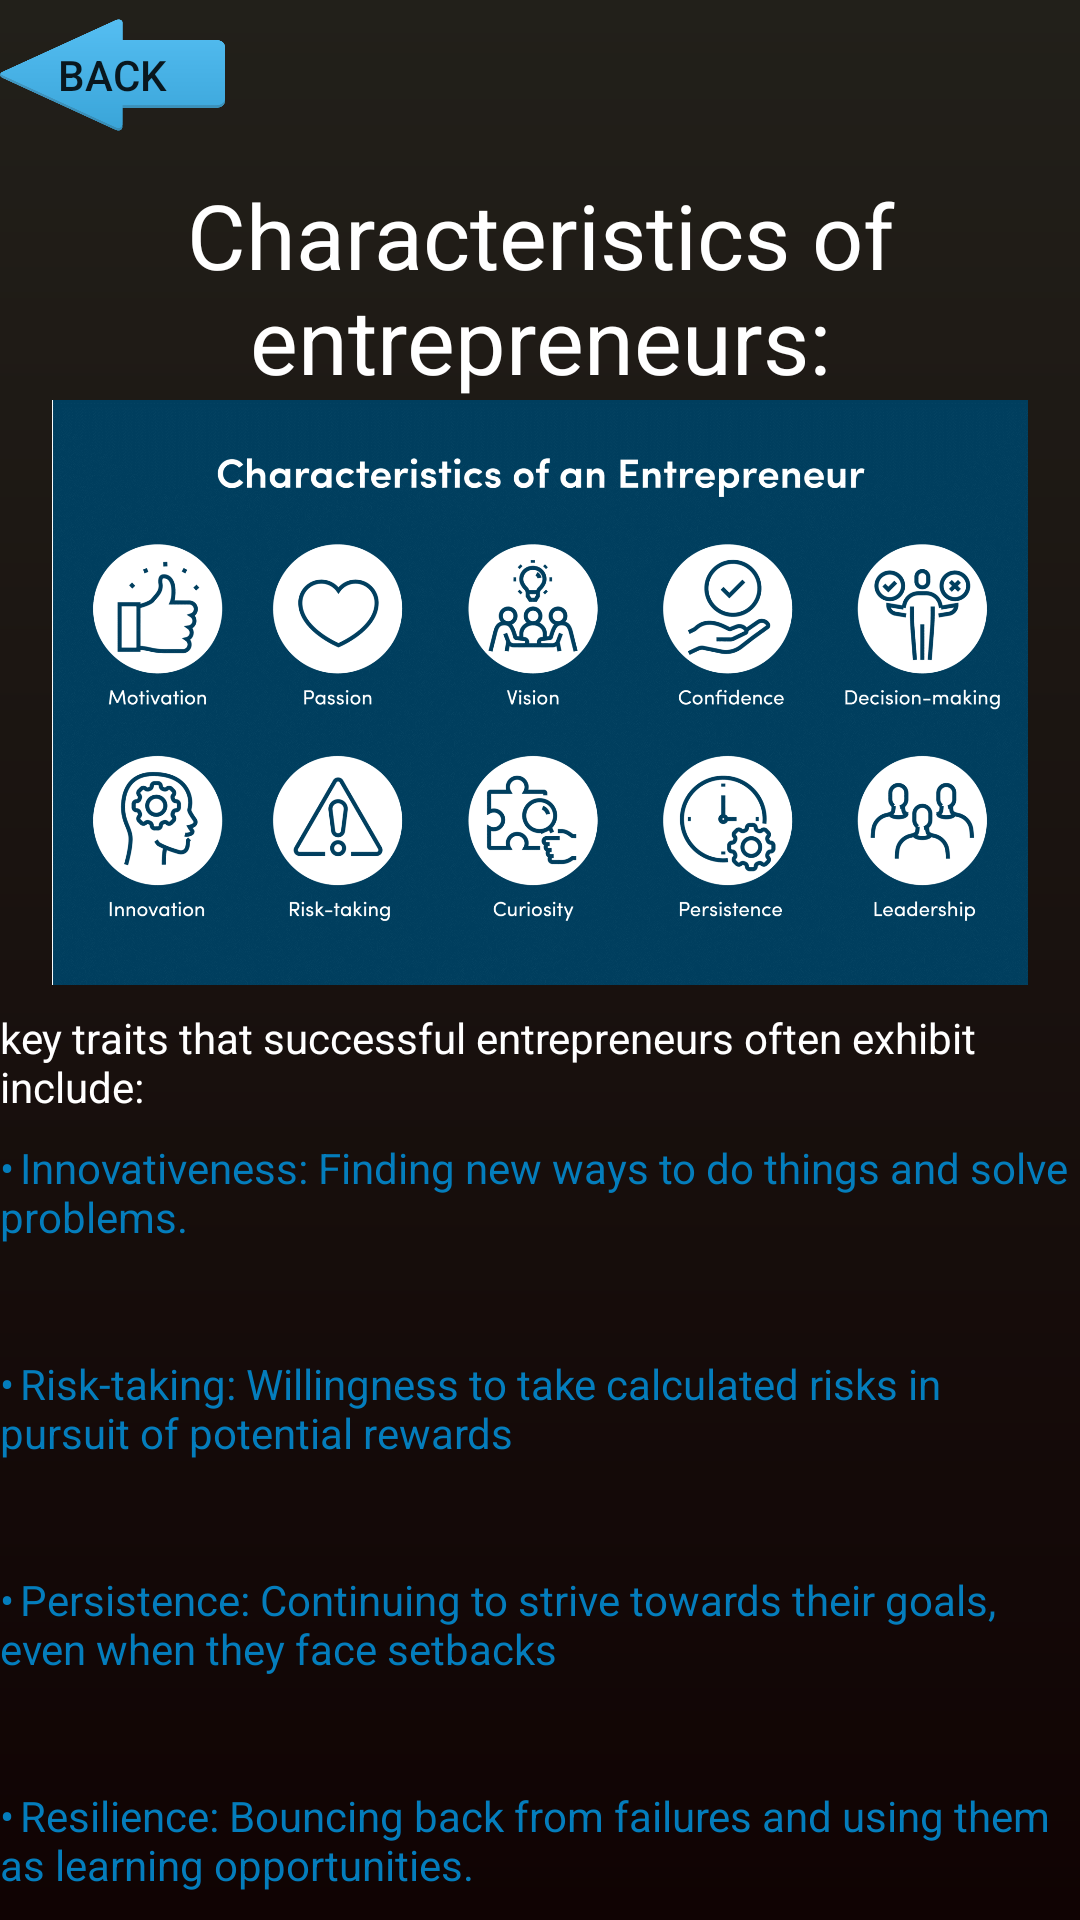

Reconstruct the res/layout file that produces this screen, plus the resources it refers to.
<!-- AndroidManifest.xml: application theme Theme.Ass1 -->
<!-- res/layout/activity_six_subject.xml -->
<?xml version="1.0" encoding="utf-8"?>
<LinearLayout xmlns:app="http://schemas.android.com/apk/res-auto"
    xmlns:tools="http://schemas.android.com/tools"
    xmlns:android="http://schemas.android.com/apk/res/android"
    android:id="@+id/main"
    android:layout_width="match_parent"
    android:layout_height="match_parent"
    tools:context=".six_subject"
    android:orientation="vertical"
    android:background="@drawable/list_item_color"
    >
    <Button
        android:layout_width="75dp"
        android:layout_height="50dp"
        android:layout_gravity="left"
        android:background="@drawable/back"
        android:onClick="back"
        android:text="back" />


    <TextView
        android:id="@+id/textView24"
        android:layout_width="match_parent"
        android:layout_height="wrap_content"
        android:text="Characteristics of entrepreneurs:"
        android:layout_marginTop="8dp"
        android:textColor="@color/white"
        android:gravity="center"
        android:textSize="30dp"
        />

    <ImageView
        android:id="@+id/imageView9"
        android:layout_width="match_parent"
        android:layout_height="195dp"
        app:srcCompat="@drawable/asda" />

    <TextView
        android:id="@+id/textView25"
        android:layout_width="match_parent"
        android:layout_height="wrap_content"
        android:text="key traits that successful entrepreneurs often exhibit include:"
        android:textColor="@color/white"
        android:layout_marginTop="8dp"


        />

    <TextView
        android:id="@+id/textView26"
        android:layout_width="match_parent"
        android:layout_height="64dp"
        android:text="•	Innovativeness: Finding new ways to do things and solve problems."
        android:textColor="#047DBC"
        android:layout_marginTop="8dp"

        />

    <TextView
        android:id="@+id/textView27"
        android:layout_width="match_parent"
        android:layout_height="64dp"
        android:text="•	Risk-taking: Willingness to take calculated risks in pursuit of potential rewards"
        android:textColor="#047DBC"
        android:layout_marginTop="8dp"

        />

    <TextView
        android:id="@+id/textView28"
        android:layout_width="match_parent"
        android:layout_height="64dp"
        android:text="•	Persistence: Continuing to strive towards their goals, even when they face setbacks"
        android:textColor="#047DBC"
        android:layout_marginTop="8dp"

        />

    <TextView
        android:id="@+id/textView29"
        android:layout_width="match_parent"
        android:layout_height="64dp"
        android:text="•	Resilience: Bouncing back from failures and using them as learning opportunities."
        android:textColor="#047DBC"
        android:layout_marginTop="8dp"

        />

    <TextView
        android:id="@+id/textView30"
        android:layout_width="match_parent"
        android:layout_height="64dp"
        android:text="•	Vision: Having a clear idea of what they want to achieve and how to get there."
        android:textColor="#047DBC"
        android:layout_marginTop="8dp"

        />

    <TextView
        android:id="@+id/textView31"
        android:layout_width="match_parent"
        android:layout_height="45dp"
        android:text="•	Adaptability: Being able to adjust plans based on feedback and changing circumstances"
        android:textColor="#047DBC"
        android:layout_marginTop="8dp"

        />


</LinearLayout>
<!-- resources referenced by this layout -->
<resources>
  <color name="white">#FFFFFFFF</color>
  <!-- drawable asda: png bitmap (drawable, 205217 bytes) -->
  <!-- drawable back: png bitmap (drawable, 8938 bytes) -->
  <!-- drawable list_item_color (drawable) -->
  <?xml version="1.0" encoding="utf-8"?>
  <shape xmlns:android="http://schemas.android.com/apk/res/android">
      <gradient android:type="linear" android:angle="100"
          android:startColor="#22201A"
          android:endColor="#100303"> </gradient>
  </shape>
  <style name="Theme.Ass1" parent="Base.Theme.Ass1" />
  <style name="Base.Theme.Ass1" parent="Theme.AppCompat.Light.NoActionBar">
          
          
      </style>
</resources>
